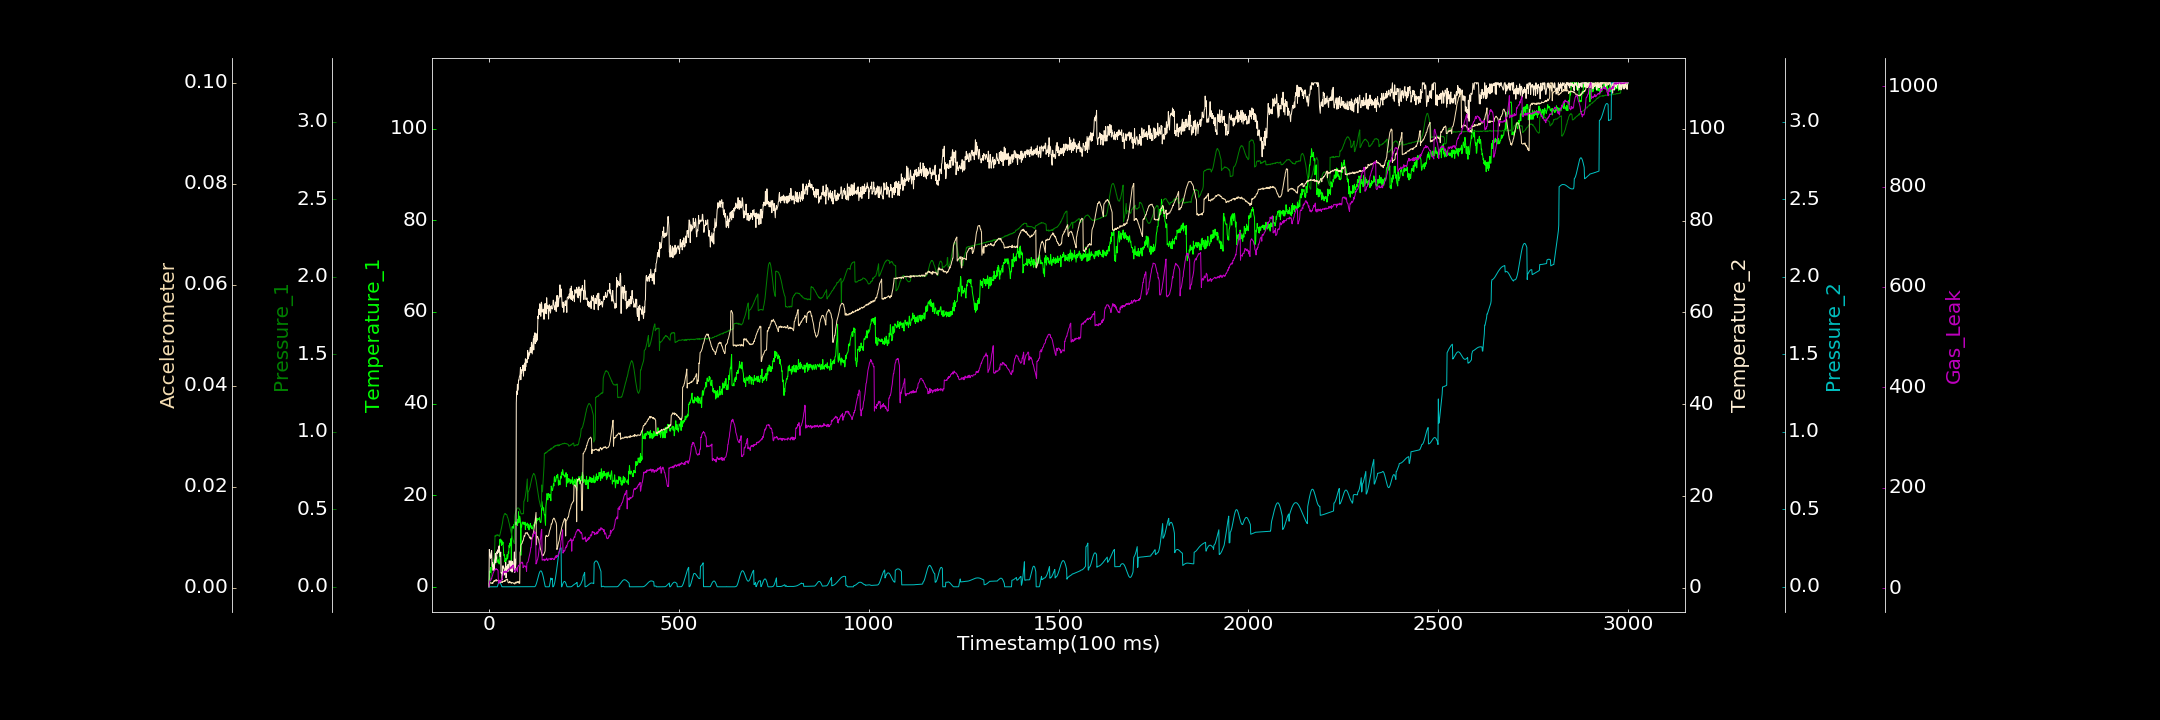

The data file committed next to this chart (first rows):
0.000000000, 0.000000000, 0.000000000, 0.255163427, 0.000000000, 0.000164833, 2.411520051
1, 1.416, 0.000000000, 8.389, 0.000000000, 0.0009594, 9.049
2, 3.432, 0.0142, 7.821, 0.000000000, 0.0009673, 13.97
3, 3.074, 0.03104, 7.509, 0.000000000, 0.000894, 14.71
4, 4.203, 0.04793, 6.463, 0.000000000, 0.0009457, 14.65
5, 3.107, 0.06196, 6.653, 0.000000000, 0.000987, 15.15
6, 3.682, 0.07529, 7.114, 0.000204, 0.0008866, 19.29
7, 3.918, 0.09138, 8.133, 0.0001844, 0.0008477, 18.18
8, 4.981, 0.1071, 5.486, 0.0001246, 0.0008382, 22.33
9, 5.16, 0.1241, 4.753, 0.0001835, 0.001001, 23.84
10, 4.367, 0.1382, 5.518, 0.000000000, 0.0008162, 26.34
11, 4.489, 0.1531, 3.815, 0.000000000, 0.001034, 30.27
12, 5.286, 0.1676, 5.03, 0.000000000, 0.00113, 30.52
13, 5.851, 0.182, 4.692, 0.000000000, 0.001346, 33.52
14, 5.464, 0.1967, 4.041, 0.000000000, 0.001256, 34.93
15, 4.976, 0.2289, 6.05, 0.000000000, 0.001412, 34.41
16, 4.909, 0.3295, 6.5, 0.0002333, 0.001347, 36.65
17, 6.426, 0.3253, 7.548, 0.00007623, 0.001428, 38.18
18, 6.046, 0.3306, 5.47, 0.000000000, 0.001552, 38.19
19, 5.854, 0.3336, 6.343, 0.000000000, 0.001281, 36.9
20, 6.52, 0.3283, 6.414, 0.00002202, 0.001557, 38.36
21, 6.563, 0.3348, 7.905, 0.000000000, 0.001445, 36.72
22, 5.736, 0.3309, 7.518, 0.000000000, 0.001429, 37.07
23, 5.36, 0.3356, 8.275, 0.008763, 0.00139, 35.54
24, 5.657, 0.3315, 7.705, 0.01589, 0.001367, 34.77
25, 5.882, 0.33, 8.572, 0.02155, 0.001359, 9.413
26, 5.314, 0.3335, 8.999, 0.02529, 0.0009683, 10.11
27, 4.97, 0.3251, 9.184, 0.02737, 0.0009957, 14.75
28, 10.05, 0.327, 8.037, 0.02749, 0.0009799, 11.87
29, 10.37, 0.3365, 6.851, 0.02631, 0.0009556, 15.93
30, 9.769, 0.3464, 7.38, 0.02321, 0.001009, 12.04
31, 10.42, 0.3588, 7.804, 0.01903, 0.001005, 13.78
32, 9.694, 0.3698, 3.24, 0.01422, 0.001191, 14.96
33, 9.032, 0.3788, 3.364, 0.008044, 0.00113, 15.96
34, 10.05, 0.3906, 3.23, 0.0002145, 0.001111, 17.93
35, 9.206, 0.4004, 1.761, 0.00008995, 0.001006, 17.46
36, 9.352, 0.4171, 4.512, 0.000927, 0.001253, 23.79
37, 9.738, 0.4372, 4.853, 0.0000852, 0.001225, 25.96
38, 8.367, 0.4495, 4.348, 0.00009047, 0.001229, 32.24
39, 7.018, 0.4549, 4.455, 0.00004783, 0.001185, 31.53
40, 6.743, 0.4641, 4.246, 0.0002085, 0.001296, 33.26
41, 7.033, 0.4697, 2.815, 0.0001309, 0.001421, 33.08
42, 5.485, 0.4726, 3.271, 0.0002201, 0.001246, 30.9
43, 5.708, 0.4727, 3.871, 0.0002782, 0.001422, 32.79
44, 4.627, 0.4664, 5.556, 0.000000000, 0.001345, 33.99
45, 6.256, 0.4678, 2.224, 0.0001804, 0.001618, 31.36
46, 5.859, 0.4658, 3.087, 0.00003594, 0.001549, 30.42
47, 5.908, 0.4647, 4.347, 0.000000000, 0.00167, 32.87
48, 7.035, 0.4556, 4.817, 0.00006459, 0.001684, 32.57
49, 6.17, 0.4464, 3.578, 0.000000000, 0.001633, 35.61
50, 6.555, 0.4436, 5.13, 0.00008198, 0.001056, 36.17
51, 7.606, 0.4315, 4.85, 0.000000000, 0.001018, 35.49
52, 7.265, 0.4213, 3.662, 0.000000000, 0.0009314, 38.22
53, 9.041, 0.4129, 5.916, 0.000000000, 0.0009756, 37.22
54, 8.58, 0.4028, 5.874, 0.0001286, 0.001228, 37.41
55, 9.545, 0.3893, 5.738, 0.0003225, 0.0009999, 37.08
56, 8.94, 0.3797, 4.685, 0.00002318, 0.001093, 40.28
57, 9.847, 0.3654, 3.713, 0.0002729, 0.00112, 39.88
58, 10.52, 0.3532, 5.942, 0.000000000, 0.0008995, 38.78
59, 5.717, 0.3445, 3.885, 0.000268, 0.001004, 43.3
60, 11.87, 0.3322, 4.138, 0.000000000, 0.0008838, 40.41
... 2,939 more rows
